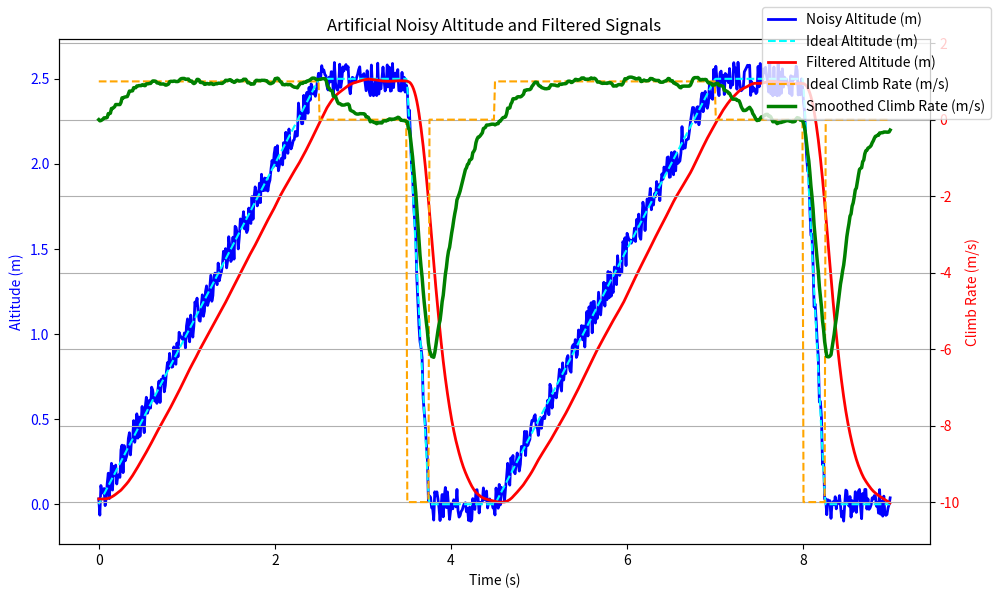

Write the Python code that produced this figure.
import numpy as np
import matplotlib.pyplot as plt
import random
from scipy.optimize import minimize
from scipy.optimize import Bounds

def generate_altitude_signal(duration, dt, noise_amplitude=0, add_noise=True):
    """
    Generates an artificial altitude signal simulating two cycles of climb, plateau, and descent.
    New profile: climb 2.5m in 2.5s, stay at 2.5m for 1s, sink to 0m in 0.25s and stay at 0m für 0.75s. one cycle is 4.5s. make two cycles

    Args:
        duration (float): Total duration of the signal in seconds.
        dt (float): Sampling interval in seconds.
        noise_amplitude (float): Amplitude of the random noise in meters.
        add_noise (bool): Flag to add noise to the altitude signal (default: True).

    Returns:
        tuple: A tuple containing:
          - times (list): A list of time points for the signal.
          - altitude_signal (list): A list of altitude values (including noise if add_noise is True).
          - climb_rate_signal (list): A list of the real climb rate.
    """

    times = np.arange(0, duration, dt)
    altitude_signal_ideal = [] # Ideal altitude without noise calculation
    climb_rate_signal = []
    cycle_duration = 4.5

    # Calculate the altitude based on the time
    for t in times:
        time_in_cycle = t % cycle_duration
        if time_in_cycle < 2.5:
            # climbing phase (2.5m in 2.5s)
            altitude = (2.5 / 2.5) * time_in_cycle  # 1 m/s climb rate
            climb_rate = (2.5 / 2.5)
        elif time_in_cycle < 2.5 + 1.0:
            # plateau phase at 2.5m (1s)
            altitude = 2.5
            climb_rate = 0
        elif time_in_cycle < 2.5 + 1.0 + 0.25:
            # descent phase (sink to 0m in 0.25s)
            altitude = 2.5 - (2.5 / 0.25) * (time_in_cycle - (2.5 + 1.0)) # -10 m/s sink rate
            climb_rate = -(2.5 / 0.25)
        elif time_in_cycle < 2.5 + 1.0 + 0.25 + 0.75:
            # plateau phase at 0m (0.75s)
            altitude = 0
            climb_rate = 0
        else: # this should not happen given the modulo operation, but for completeness
            altitude = 0
            climb_rate = 0

        altitude_signal_ideal.append(altitude) # Store ideal altitude
        climb_rate_signal.append(climb_rate)
        # climb_rate_signal = np.array(climb_rate_signal)

    if add_noise:
        # Add random noise to the IDEAL altitude signal
        noisy_altitude_signal = [
            altitude + random.uniform(-noise_amplitude, noise_amplitude) for altitude in altitude_signal_ideal
        ]
        return times, noisy_altitude_signal, climb_rate_signal, altitude_signal_ideal # Return noisy and ideal altitude
    else:
        return times, altitude_signal_ideal, climb_rate_signal, altitude_signal_ideal # Return ideal altitude (and also ideal as 'noisy' to keep function signature consistent)


def double_exponential_filter(altitude,
                              old_altitude_1,
                              old_altitude_2,
                              old_climb_rate,
                              tau_1, tau_2, dyn_alpha_divisor,
                              delta_t):

        alfa_1 = delta_t / (tau_1 + delta_t)
        alfa_2 = delta_t / (tau_2 + delta_t)

        smoothed_altitude_1 = old_altitude_1 - alfa_1 * (old_altitude_1 - altitude)
        smoothed_altitude_2 = old_altitude_2 - alfa_2 * (old_altitude_2 - altitude)

        # calc default gain from time constants chosen
        factor = 1 / (tau_2 - tau_1 + 1.e-9)

        climb_rate = (smoothed_altitude_1 - smoothed_altitude_2) * factor

        dyn_alpha = abs((old_climb_rate - climb_rate) / dyn_alpha_divisor)
        dyn_alpha = min(dyn_alpha, 1.0)
        smoothed_climb_rate = old_climb_rate - dyn_alpha * (old_climb_rate - climb_rate)

        return smoothed_altitude_1, smoothed_altitude_2, smoothed_climb_rate

def target_function(params, times, climb_rate_ideal, noisy_altitude):

    """Calculates a target function"""

    tau_1, tau_2, dyn_alpha_divisor = params
    delta_t = np.diff(times)
    # insert a value at the beginning to delta_t to keep the length of the arrays consistent
    delta_t = np.insert(delta_t, 0, delta_t[0])

    old_altitude_1 = noisy_altitude[0]
    old_altitude_2 = noisy_altitude[0]
    climb_rate = 0

    filtered_climb_rate = np.zeros(len(noisy_altitude))
    for i in range(len(noisy_altitude)):
       dt = delta_t[i]
       old_altitude_1, old_altitude_2, climb_rate = double_exponential_filter(noisy_altitude[i],
                                                                               old_altitude_1,
                                                                               old_altitude_2,
                                                                               climb_rate,
                                                                               tau_1, tau_2, dyn_alpha_divisor,
                                                                               dt)
       filtered_climb_rate[i] = climb_rate

    climb_rate_ideal = np.array(climb_rate_ideal) # Use climb_rate_ideal

    # Calculate the lag - now altitude lag
    lag = np.sum((filtered_climb_rate - climb_rate_ideal) ** 2) # Error between filtered and ideal climb rate

    # Calculate the derivative to find noise
    dt_time = np.diff(times)
    filtered_climb_rate_deriv = np.diff(filtered_climb_rate)
    noise = np.sum((filtered_climb_rate_deriv / dt_time) ** 2) # Error between filtered climb rate derivative and ideal climb rate derivative

    # Weighted Target Function: Lag + Noise - USER CAN ADJUST NOISE_WEIGHT
    NOISE_WEIGHT = 0.009 # User-adjustable weight for noise term - Start with 0.1, adjust as needed
    target =  lag + (NOISE_WEIGHT * noise) # Weighted sum of lag and noise

    return target


if __name__ == "__main__":

    duration = 9  # Total duration: 2 cycles * 4.5s = 9 seconds
    dt = 0.012     # Sample interval: 0.02 seconds (50 Hz)
    noise_amplitude = 0.1  # Noise amplitude

    times, noisy_altitude, _, ideal_altitude = generate_altitude_signal(
        duration, dt,
        noise_amplitude=noise_amplitude,
        add_noise=True
    )  # Generate noisy altitude

    times_ideal_altitude, _, climb_rate_ideal, ideal_altitude = generate_altitude_signal(
        duration, dt,
        noise_amplitude=0,
        add_noise=False
    )  # Generate ideal altitude (no noise)

    # Initial guesses for parameters tau_1, tau_2
    initial_params = [0.1, 0.18, 1.0]

    # Parameter bounds for optimization
    param_bounds = Bounds(
        [0.1, 0.14, 0.1],  # Lower bounds
        [0.6, 0.9, 20.0]   # Upper bounds
    )

    print("Initial Parameters:", initial_params) # Print initial parameters

    # Optimization using scipy.optimize.minimize with bounds
    result = minimize(
        target_function,
        initial_params,
        args=(times, climb_rate_ideal, noisy_altitude),
        method="Nelder-Mead",
        bounds=param_bounds # Apply bounds here
    )
    optimized_params = result.x
    print("Optimized Parameters:", optimized_params) # Print optimized parameters
    print("Optimized target value:", result.fun)

    # Run the filter with the optimized parameters and plot results
    tau_1, tau_2, dyn_alpha_divisor = optimized_params

    old_altitude_1 = noisy_altitude[0]
    old_altitude_2 = noisy_altitude[0]
    climb_rate = 0
    delta_t = np.diff(times)
    # insert a value at the beginning to delta_t to keep the length of the arrays consistent
    delta_t = np.insert(delta_t, 0, delta_t[0])

    filtered_climb_rate = np.zeros(len(noisy_altitude))
    for i in range(len(noisy_altitude)):
        dt = delta_t[i]
        old_altitude_1, old_altitude_2, climb_rate = double_exponential_filter(
            noisy_altitude[i],
            old_altitude_1,
            old_altitude_2,
            climb_rate,
            tau_1, tau_2, dyn_alpha_divisor,
            dt
        )
        filtered_climb_rate[i] = climb_rate

    # take the filtered climb rate and calculate the altitude
    filtered_altitude = np.zeros(len(noisy_altitude))
    for i in range(len(noisy_altitude)):
        if i == 0:
            filtered_altitude[i] = noisy_altitude[i]
        else:
            filtered_altitude[i] = filtered_altitude[i-1] + filtered_climb_rate[i] * delta_t[i]

    # Plotting
    fig, ax1 = plt.subplots(figsize=(10, 6))

    # Plot altitude on the left y-axis
    ax1.plot(times, noisy_altitude, label="Noisy Altitude (m)", color="blue", linewidth=2)
    ax1.plot(times_ideal_altitude, ideal_altitude, label="Ideal Altitude (m)", color="cyan", linestyle='--')
    ax1.plot(times, filtered_altitude, label="Filtered Altitude (m)", color="red", linewidth=2)
    ax1.set_xlabel("Time (s)")
    ax1.set_ylabel("Altitude (m)", color="blue")
    ax1.tick_params(axis='y', labelcolor="blue")

    # Create a second y-axis for climb rate
    ax2 = ax1.twinx()

    min_ideal_cr = np.min(climb_rate_ideal)
    max_ideal_cr = np.max(climb_rate_ideal)
    cr_margin = 0.1 * (max_ideal_cr - min_ideal_cr) # 10% margin
    ax2.set_ylim([min_ideal_cr - cr_margin, max_ideal_cr + cr_margin]) # Set y-axis limits for climb rate

    ax2.plot(times, climb_rate_ideal, label="Ideal Climb Rate (m/s)", color="orange", linestyle='--')

    ax2.plot(times, filtered_climb_rate, label="Smoothed Climb Rate (m/s)", color="green", linewidth=2.5)
    ax2.set_ylabel("Climb Rate (m/s)", color="red")
    ax2.tick_params(axis='y', labelcolor="red")

    plt.title("Artificial Noisy Altitude and Filtered Signals") # Updated title - more concise
    plt.grid(True)
    fig.legend(loc="upper right")
    plt.tight_layout() # Adjust layout to prevent labels from overlapping
    plt.show()